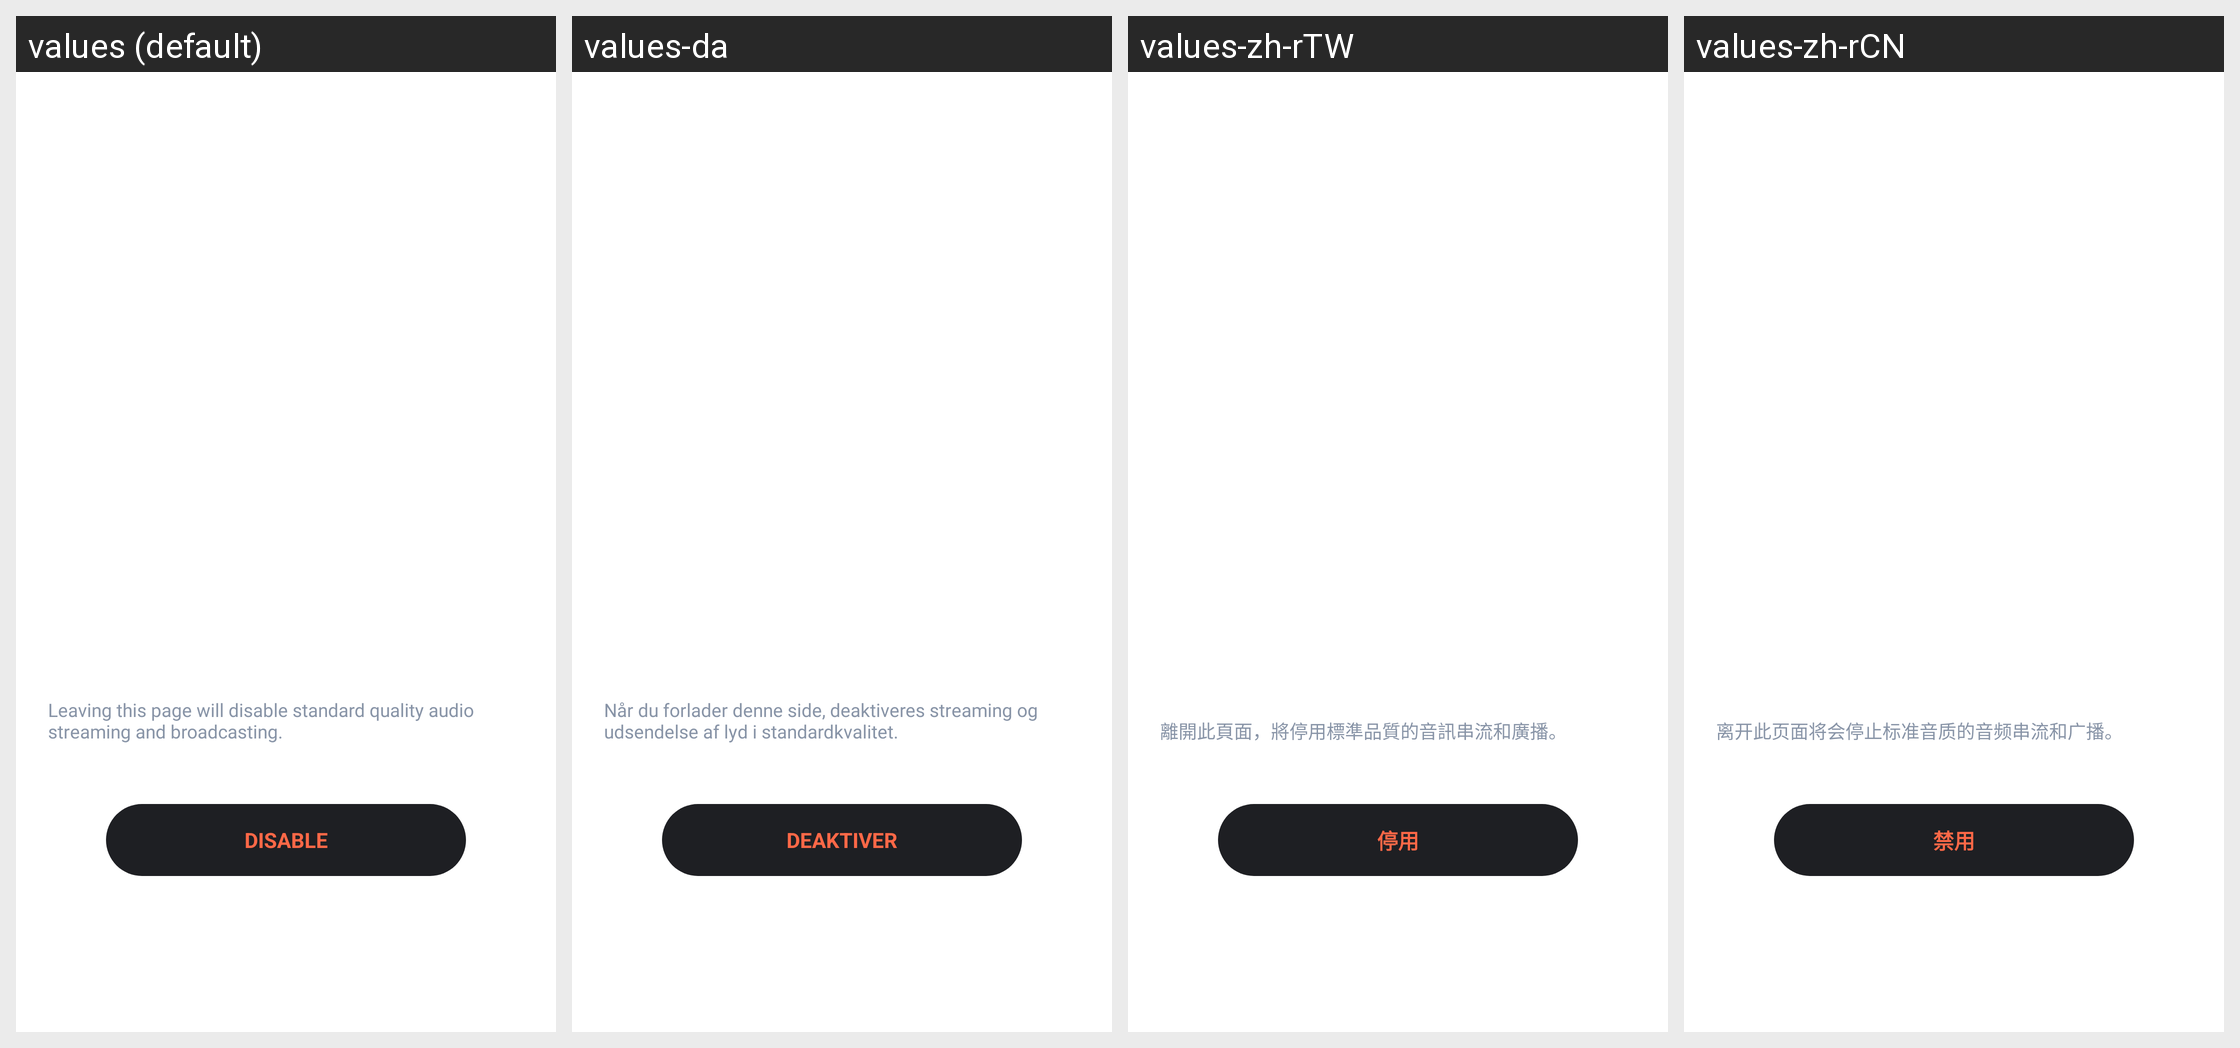

Translations of the strings shown on this Android screen, per locale in the grid:
Android screen res/layout/dialog_fragment_exit_auracast_sq.xml rendered under 4 locales, left to right: values (default), values-da, values-zh-rTW, values-zh-rCN. Device: Nexus 5 (rendered at 1080×1920; each locale shown at half size, 540×960, under a caption strip naming it); theme PartyBoxTheme.
Other locales in the repository, not shown: values-af, values-ar, values-as, values-de, values-es, values-es-rMX, values-fi, values-fr, values-in-rID, values-it, values-iw, values-ja, values-ko, values-ne, values-nl, values-no, values-or, values-pa, values-pl, values-pt-rBR, values-pt-rPT, values-ru, values-sk, values-sv, values-te.
Strings drawn on this screen, with the default value and each locale's value (text and hints the layout hard-codes, and strings that could not be matched under every locale, appear in the picture but are not listed):

ptb_sq_disable
  values: Leaving this page will disable standard quality audio streaming and broadcasting.
  values-da: Når du forlader denne side, deaktiveres streaming og udsendelse af lyd i standardkvalitet.
  values-zh-rTW: 離開此頁面，將停用標準品質的音訊串流和廣播。
  values-zh-rCN: 离开此页面将会停止标准音质的音频串流和广播。

ptb_sq_disable_btn
  values: DISABLE
  values-da: DEAKTIVER
  values-zh-rTW: 停用
  values-zh-rCN: 禁用
